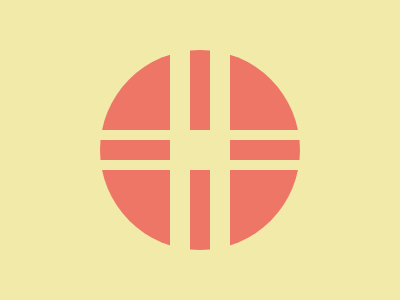

Here is a drawing made with CSS. Write the source that renders it.

<!-- file: problem12.html -->
<!DOCTYPE html>
<html>
<head>
    <title>June 4, 2025.</title>
    <link rel="stylesheet" href="problem12.css">
</head>
<body>
<div class ="circle"></div>
<div class="strip1"></div>
<div class="strip2"></div>
<div class="strip3"></div>
<div class="strip4"></div>
<div class="square"></div>
</body>
</html>

/* file: problem12.css */
body{
    background-color:#F2EAA8;
  }
  .circle {
    width: 200px;
    height: 200px;
    border-radius:50%;
    background: #EE7667;
    position: fixed;
    left:100px;
    top:50px;
  }
  .square {
    width: 60px;
    height: 40px;
    background: #F2EAA8;
    position: fixed;
    left:170px;
    top:130px;
  }
  .strip1 {
    width: 3000px;
    height: 10px;
    background: #F2EAA8;
    position: fixed;
    left:0px;
    top:130px;
  }
  .strip2 {
    width: 3000px;
    height: 10px;
    background: #F2EAA8;
    position: fixed;
    left:0px;
    top:160px;
  }
  .strip3 {
    width: 20px;
    height:3000px;
    background: #F2EAA8;
    position: fixed;
    left:170px;
    top:10px;
  }
  .strip4 {
    width: 20px;
    height:3000px;
    background: #F2EAA8;
    position: fixed;
    left:210px;
    top:10px;
  }